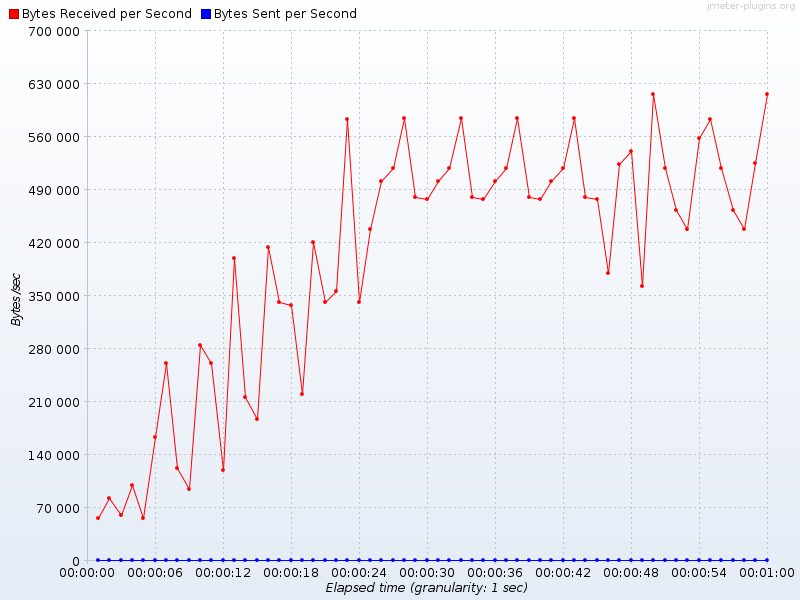

Source data for this figure (header and first rows):
Elapsed time, Bytes Received per Second, Bytes Sent per Second
19:22:54.0, 56764, 0.0
19:22:55.0, 82512, 0.0
19:22:56.0, 60651, 0.0
19:22:57.0, 99861, 0.0
19:22:58.0, 55897, 0.0
19:22:59.0, 163109, 0.0
19:23:00.0, 260715, 0.0
19:23:01.0, 121549, 0.0
19:23:02.0, 94860, 0.0
19:23:03.0, 284548, 0.0
19:23:04.0, 260825, 0.0
19:23:05.0, 119265, 0.0
19:23:06.0, 399419, 0.0
19:23:07.0, 216409, 0.0
19:23:08.0, 187514, 0.0
19:23:09.0, 413754, 0.0
19:23:10.0, 341350, 0.0
19:23:11.0, 337848, 0.0
19:23:12.0, 219873, 0.0
19:23:13.0, 420360, 0.0
19:23:14.0, 341349, 0.0
19:23:15.0, 355650, 0.0
19:23:16.0, 583469, 0.0
19:23:17.0, 341348, 0.0
19:23:18.0, 438161, 0.0
19:23:19.0, 500957, 0.0
19:23:20.0, 518794, 0.0
19:23:21.0, 584336, 0.0
19:23:22.0, 479721, 0.0
19:23:23.0, 477124, 0.0
19:23:24.0, 500957, 0.0
19:23:25.0, 518794, 0.0
19:23:26.0, 584336, 0.0
19:23:27.0, 479721, 0.0
19:23:28.0, 477124, 0.0
19:23:29.0, 500957, 0.0
19:23:30.0, 518794, 0.0
19:23:31.0, 584336, 0.0
19:23:32.0, 479721, 0.0
19:23:33.0, 477124, 0.0
19:23:34.0, 500957, 0.0
19:23:35.0, 518794, 0.0
19:23:36.0, 584337, 0.0
19:23:37.0, 479721, 0.0
19:23:38.0, 477124, 0.0
19:23:39.0, 379518, 0.0
19:23:40.0, 523439, 0.0
19:23:41.0, 540619, 0.0
19:23:42.0, 362253, 0.0
19:23:43.0, 615828, 0.0
19:23:44.0, 518794, 0.0
19:23:45.0, 462787, 0.0
19:23:46.0, 438161, 0.0
19:23:47.0, 557721, 0.0
19:23:48.0, 583469, 0.0
19:23:49.0, 518794, 0.0
19:23:50.0, 462787, 0.0
19:23:51.0, 438161, 0.0
19:23:52.0, 525362, 0.0
19:23:53.0, 615828, 0.0
